Dataset: photos (GitHub, comau-na/edo-ROS2). Classes: blue bucket, green bucket, red bucket, blue cube, green cube, red cube.

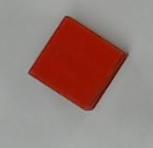
Label: red cube

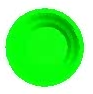
Label: green bucket

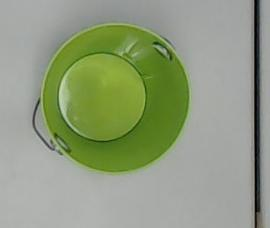
Label: green bucket

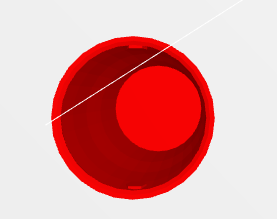
Label: red bucket

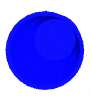
Label: blue bucket

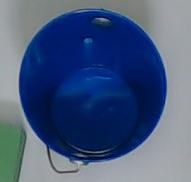
Label: blue bucket
